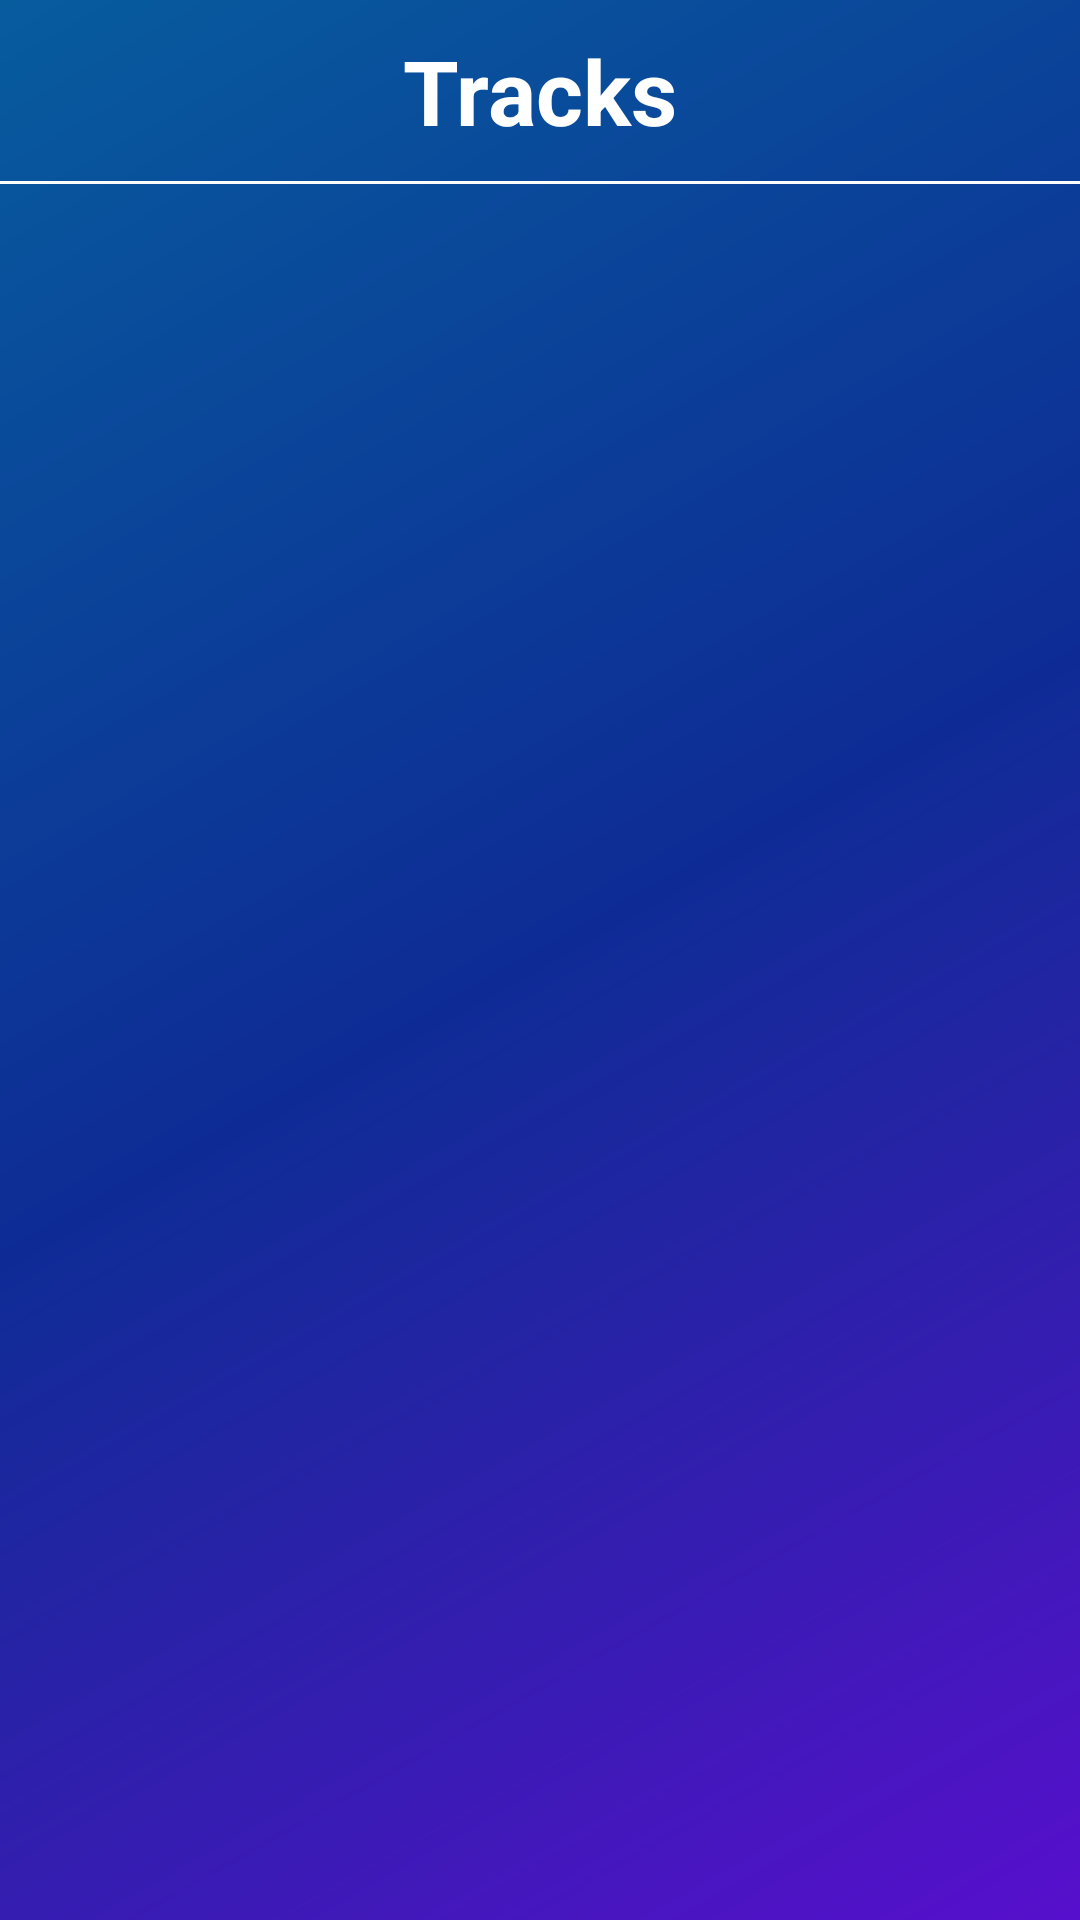

Layout XML and referenced resources for this Android screen:
<!-- AndroidManifest.xml: application theme Theme.MellowSphere -->
<!-- res/layout/fragment_favourites.xml -->
<?xml version="1.0" encoding="utf-8"?>
<LinearLayout xmlns:android="http://schemas.android.com/apk/res/android"
    xmlns:tools="http://schemas.android.com/tools"
    android:layout_width="match_parent"
    android:layout_height="match_parent"
    android:background="@drawable/custom_background_4"
    android:orientation="vertical"

    tools:context=".FavouritesFragment">

    <TextView
        android:layout_width="wrap_content"
        android:layout_height="wrap_content"
        android:layout_gravity="center"
        android:textColor="#FFFFFF"
        android:textSize="30sp"
        android:textStyle="bold"
        android:layout_margin="10dp"
        android:text="Tracks" />

    <View
        android:id="@+id/bottom_border"
        android:layout_width="match_parent"
        android:layout_height="1dp"
        android:background="@color/white" />

    <ListView
        android:layout_width="match_parent"
        android:layout_height="match_parent"
        android:id="@+id/listView"/>

    <FrameLayout
        android:id="@+id/emptylist"
        android:visibility="gone"
        android:layout_width="match_parent"
        android:layout_height="match_parent">

        <TextView
            android:layout_width="wrap_content"
            android:layout_height="wrap_content"
            android:layout_gravity="center"
            android:textSize="20sp"
            android:textStyle="bold"
            android:textColor="@color/white"
            android:text="You haven't favourited any tracks yet"/>

    </FrameLayout>

</LinearLayout>
<!-- resources referenced by this layout -->
<resources>
  <color name="white">#FFFFFFFF</color>
  <!-- drawable custom_background_4 (drawable) -->
  <?xml version="1.0" encoding="utf-8"?>
  <shape xmlns:android="http://schemas.android.com/apk/res/android">
  
      <gradient
          android:startColor="#075C9E"
          android:centerColor="#0E2B95"
          android:endColor="#E35510D5"
          android:type="linear"
          android:angle="315"/>
  </shape>
  <style name="Theme.MellowSphere" parent="Base.Theme.MellowSphere" />
  <style name="Base.Theme.MellowSphere" parent="Theme.AppCompat.Light.NoActionBar">
          
          
          <item name="android:statusBarColor" tools:targetApi="1">@color/statusBar</item>
          <item name="android:navigationBarColor" tools:targetApi="1">@color/navBar</item>
          <item name="android:windowBackground">@drawable/custom_background_1</item>
      </style>
  <color name="statusBar">#DF000000</color>
  <color name="navBar">#000000</color>
  <!-- drawable custom_background_1 (drawable) -->
  <?xml version="1.0" encoding="utf-8"?>
  <shape xmlns:android="http://schemas.android.com/apk/res/android">
  
      <gradient
          android:startColor="#AF470E"
          android:centerColor="#810660"
          android:endColor="#620484"
          android:type="linear"
          android:angle="315"/>
  
  </shape>
</resources>
